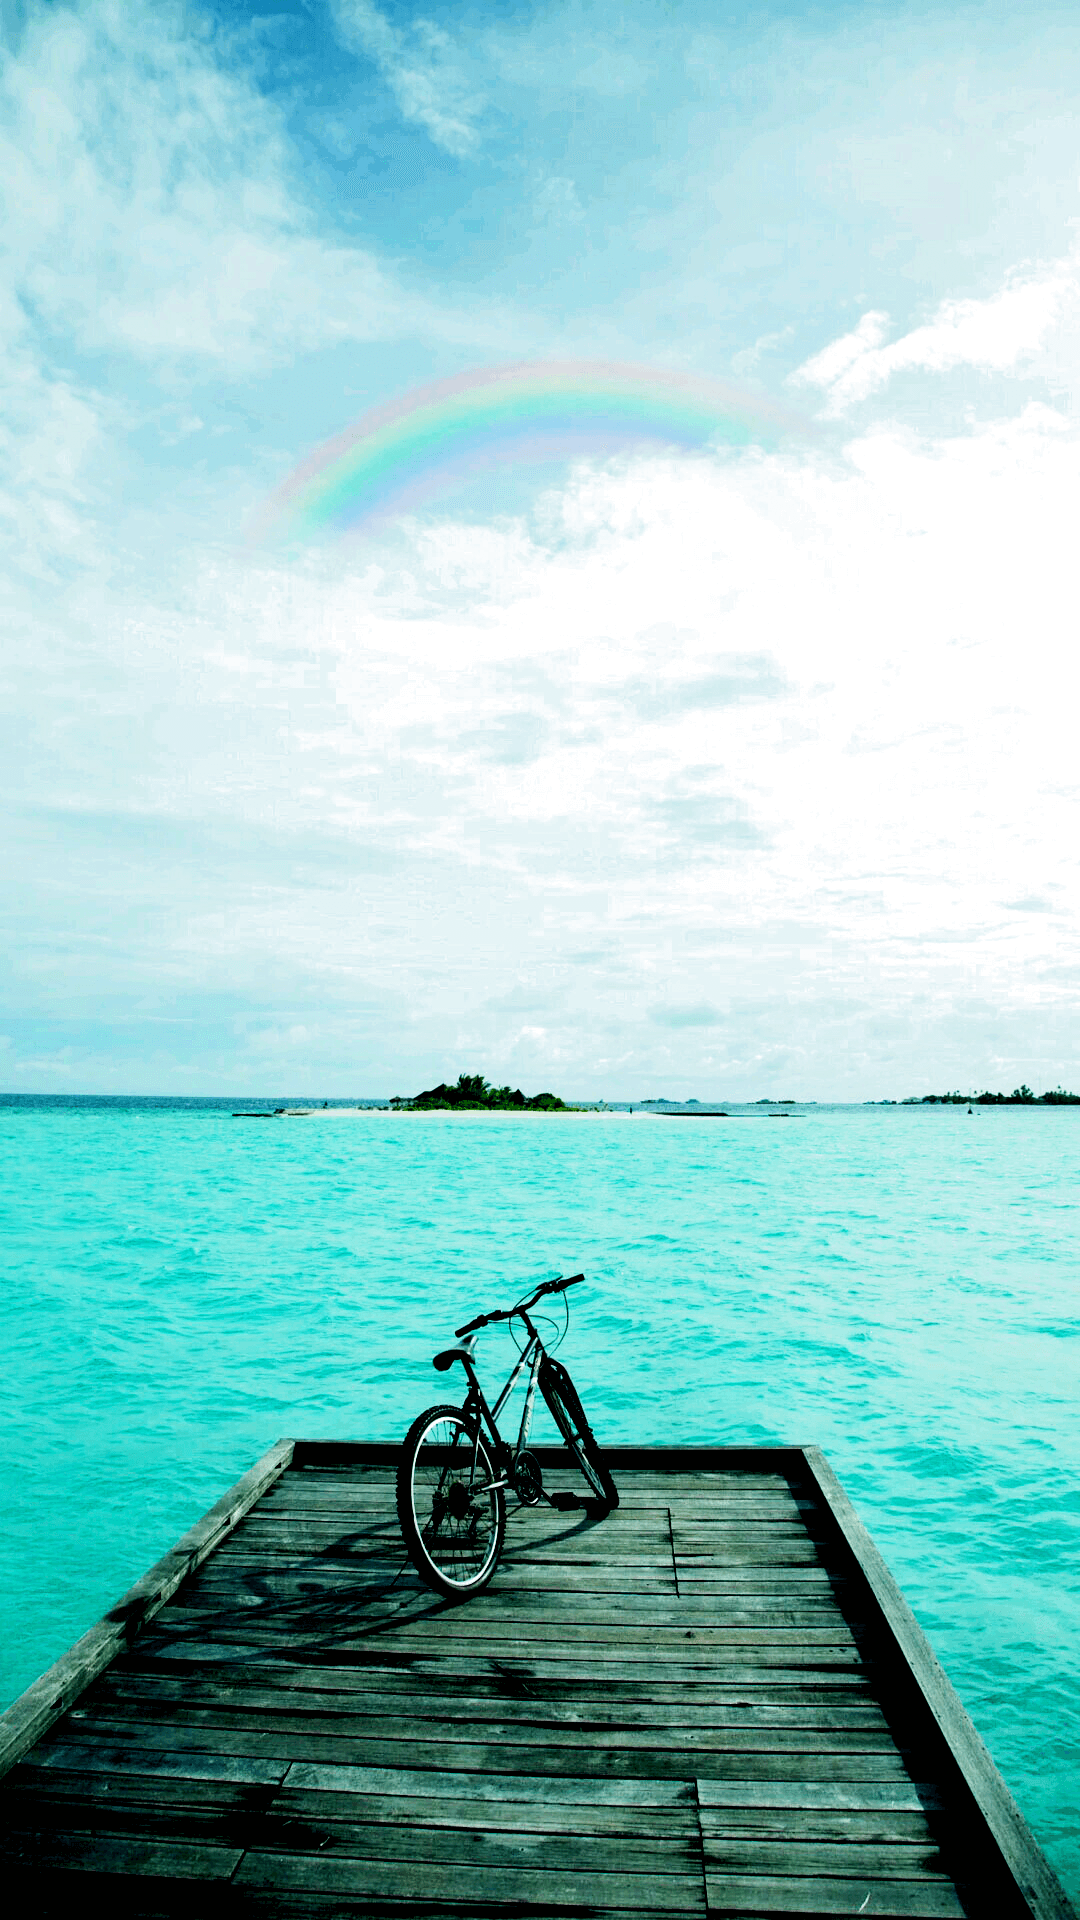

Write the Android layout XML for this screen, with the resource values it uses.
<!-- AndroidManifest.xml: application theme AppTheme -->
<!-- res/layout/fragment_bottom_navigation_place.xml -->
<?xml version="1.0" encoding="utf-8"?>
<RelativeLayout
    xmlns:android="http://schemas.android.com/apk/res/android"
    xmlns:app="http://schemas.android.com/apk/res-auto"
    android:layout_width="match_parent"
    android:layout_height="match_parent">

    <ImageView
        android:id="@+id/imageView"
        android:layout_width="match_parent"
        android:layout_height="wrap_content"
        android:title="@string/bottom_navigation_span_picture_places"
        app:srcCompat="@drawable/picture_places"
        android:scaleType="centerCrop"
        android:contentDescription="@string/app_bar_bottom_image_description_place" />

</RelativeLayout>
<!-- resources referenced by this layout -->
<resources>
  <!-- drawable picture_places: png bitmap (drawable, 693637 bytes) -->
  <string name="app_bar_bottom_image_description_place">
  		content descriptor place
  	</string>
  <string name="bottom_navigation_span_picture_places">
  		Picture places
  	</string>
  <style name="AppTheme" parent="Theme.MaterialComponents.Light.NoActionBar">
          
          <item name="android:windowTranslucentStatus">true</item>
          
          <item name="colorPrimary">@color/colorPrimary</item>
          <item name="colorPrimaryDark">@color/colorPrimaryDark</item>
          <item name="colorAccent">@color/colorAccent</item>
          
          <item name="android:fontFamily">@font/roboto</item>
      </style>
  <color name="colorPrimary">#512da8</color>
  <color name="colorPrimaryDark">#424242</color>
  <color name="colorAccent">#140078</color>
</resources>
